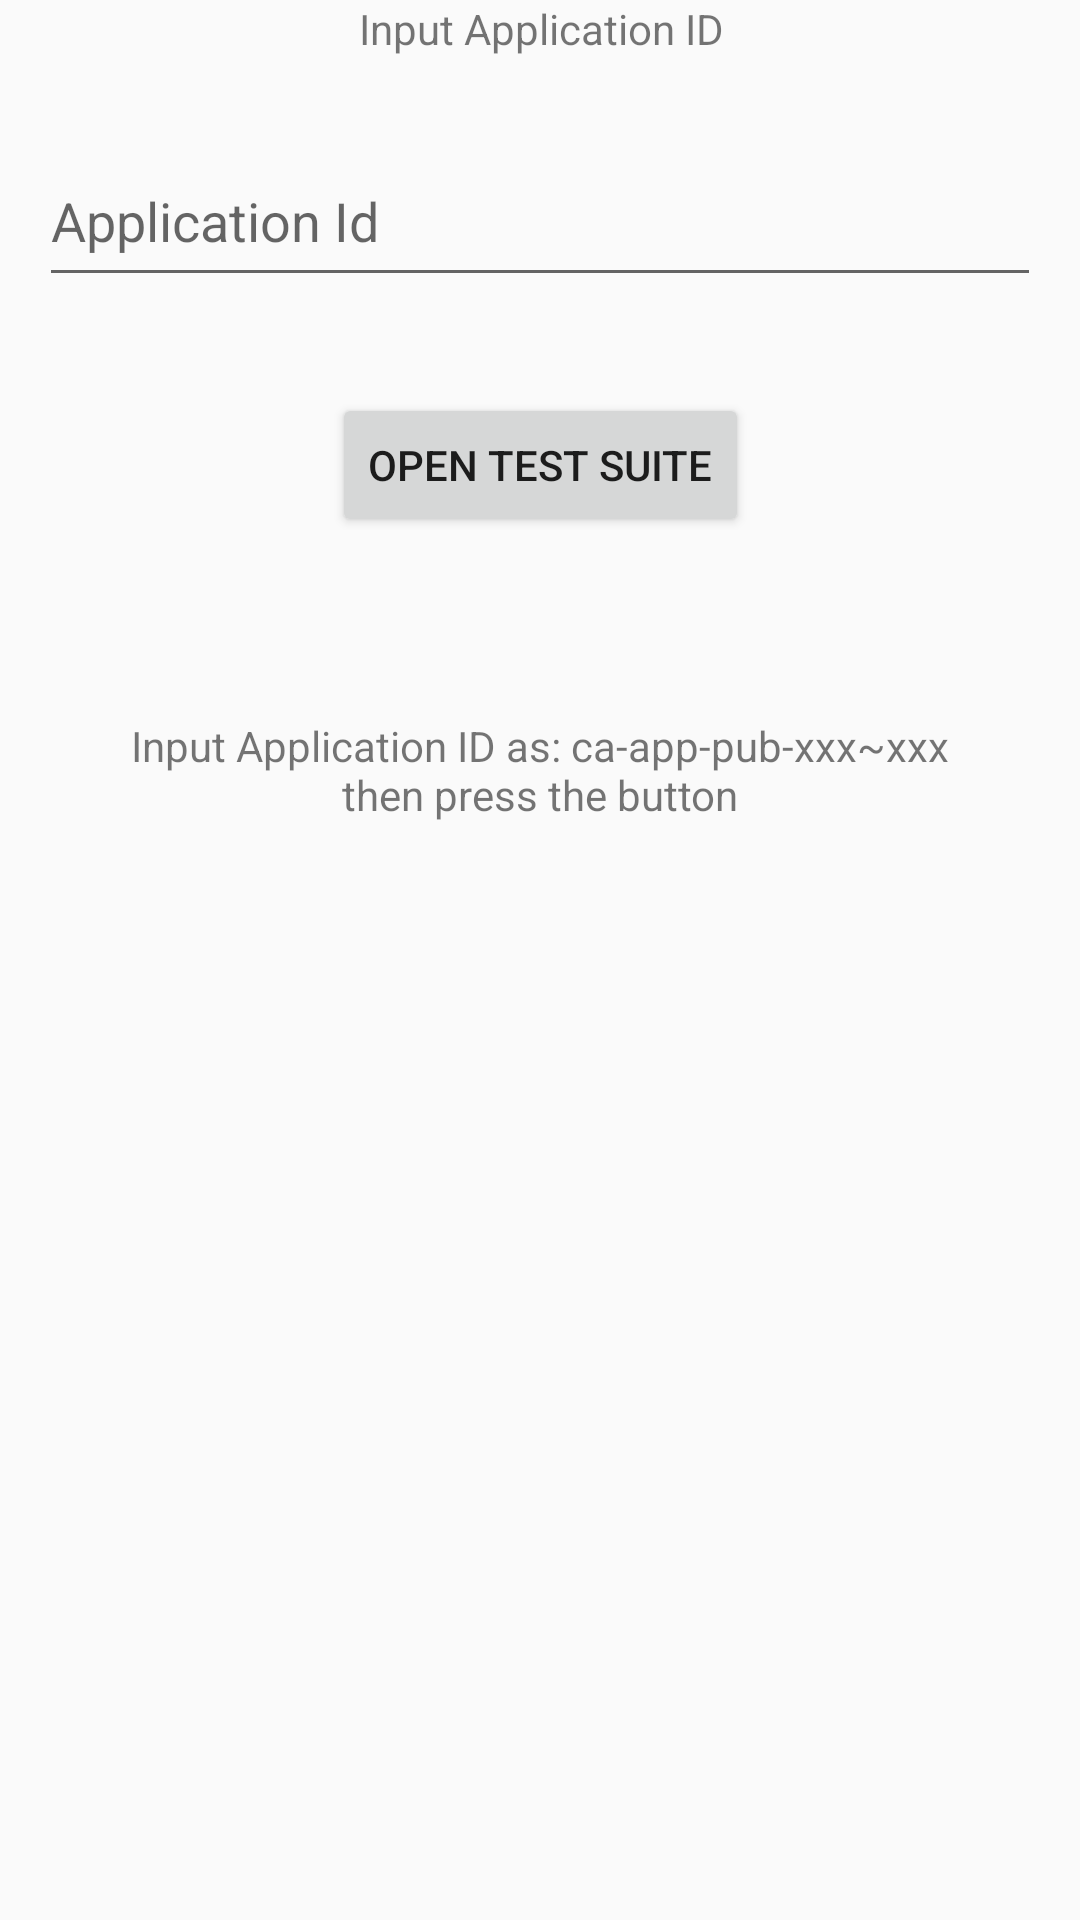

Reconstruct the res/layout file that produces this screen, plus the resources it refers to.
<!-- AndroidManifest.xml: application theme AppTheme -->
<!-- res/layout/activity_mediation.xml -->
<?xml version="1.0" encoding="utf-8"?>
<android.support.constraint.ConstraintLayout
		xmlns:android="http://schemas.android.com/apk/res/android"
		xmlns:tools="http://schemas.android.com/tools"
		xmlns:app="http://schemas.android.com/apk/res-auto"
		android:layout_width="match_parent"
		android:layout_height="match_parent"
		tools:context="com.hungaly.admob.internal.test.activity.MediationActivity" tools:layout_editor_absoluteY="81dp">

	<TextView
			android:text="Input Application ID"
			android:layout_width="wrap_content"
			android:layout_height="25dp"
			android:id="@+id/textView3"
			app:layout_constraintStart_toStartOf="parent" android:layout_marginStart="8dp"
			app:layout_constraintEnd_toEndOf="parent" android:layout_marginEnd="8dp"
			app:layout_constraintHorizontal_bias="0.502" tools:layout_editor_absoluteY="74dp"/>
	<EditText
			android:layout_width="334dp"
			android:layout_height="54dp"
			android:inputType="textPersonName"
			android:ems="10"
			android:id="@+id/input_appId"
			android:hint="Application Id" android:layout_marginTop="20dp"
			app:layout_constraintTop_toBottomOf="@+id/textView3"
			app:layout_constraintEnd_toEndOf="parent" android:layout_marginEnd="8dp"
			app:layout_constraintStart_toStartOf="parent" android:layout_marginStart="8dp" android:textSize="18sp"/>
	<Button
			android:text="Open Test Suite"
			android:layout_width="wrap_content"
			android:layout_height="wrap_content"
			android:id="@+id/btn_openTestSuite" android:layout_marginTop="32dp"
			app:layout_constraintTop_toBottomOf="@+id/input_appId" app:layout_constraintStart_toStartOf="parent"
			android:layout_marginStart="8dp" app:layout_constraintEnd_toEndOf="parent" android:layout_marginEnd="8dp"/>
	<TextView
			android:text="@string/default_mediation_status"
			android:layout_width="wrap_content"
			android:layout_height="wrap_content"
			android:id="@+id/text_mStatus"
			app:layout_constraintStart_toStartOf="parent" android:layout_marginStart="8dp"
			app:layout_constraintEnd_toEndOf="parent" android:layout_marginEnd="8dp" android:layout_marginTop="60dp"
			app:layout_constraintTop_toBottomOf="@+id/btn_openTestSuite" android:textAlignment="center"/>
</android.support.constraint.ConstraintLayout>
<!-- resources referenced by this layout -->
<resources>
  <string name="default_mediation_status">Input Application ID as: "ca-app-pub-xxx~xxx"\nthen press the button</string>
  <style name="AppTheme" parent="Theme.AppCompat.Light.DarkActionBar">
  		
  		<item name="colorPrimary">@color/colorPrimary</item>
  		<item name="colorPrimaryDark">@color/colorPrimaryDark</item>
  		<item name="colorAccent">@color/colorAccent</item>
  	</style>
  <!-- not gathered from this repository: default colours our renderer supplied (Android Studio template values) -->
  <color name="colorPrimary">#FF6200EE</color>
  <color name="colorPrimaryDark">#FF3700B3</color>
  <color name="colorAccent">#FF03DAC5</color>
</resources>
